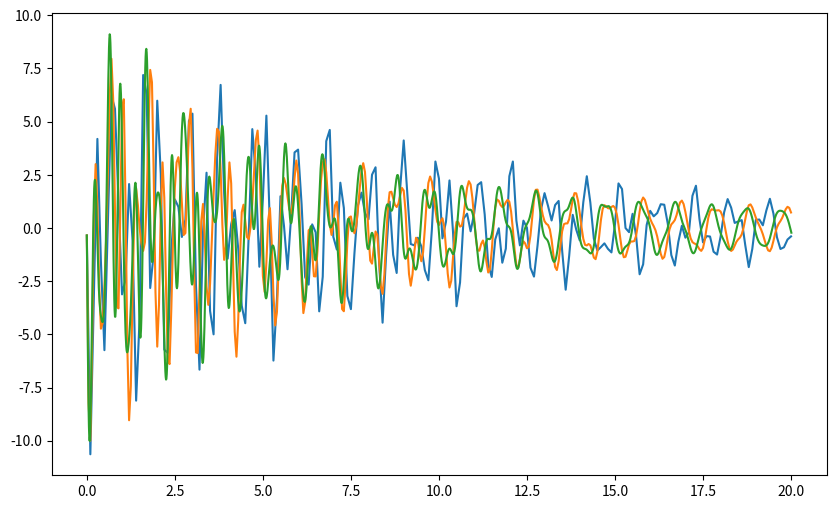

Recreate this plot in Python. (Note: this script raises an exception after producing the figure.)
import numpy as np

def newmark_beta(M, C, K, x0, v0, F, t, beta=1/4, gamma=1/2):
    """
    Implicit Newmark-Beta Method for Structural Dynamics.

    Parameters:
    - M, C, K: Mass, Damping, and Stiffness matrices (n x n).
    - x0: Initial displacement vector (n,).
    - v0: Initial velocity vector (n,).
    - F: External force matrix (nt x n).
    - t: Time array (nt,).
    - beta, gamma: Newmark parameters.

    Returns:
    - u: Displacement matrix (nt x n).
    - v: Velocity matrix (nt x n).
    - a: Acceleration matrix (nt x n).
    """
    n = M.shape[0]
    nt = len(t)
    dt = t[1] - t[0]

    # Initialize arrays
    u = np.zeros((nt, n))
    v = np.zeros((nt, n))
    a = np.zeros((nt, n))

    # Set initial conditions
    u[0] = x0
    v[0] = v0
    a[0] = np.linalg.solve(M, F[0] - C @ v0 - K @ x0)

    # Precompute constants
    a0 = 1 / (beta * dt**2)
    a1 = gamma / (beta * dt)
    a2 = 1 / (beta * dt)
    a3 = 1 / (2 * beta) - 1
    a4 = (gamma / beta) - 1
    a5 = (dt / 2) * (gamma / beta - 2)

    # Effective stiffness matrix
    K_eff = K + a0 * M + a1 * C
    K_eff_inv = np.linalg.inv(K_eff)

    for i in range(nt - 1):
        # Predictors
        F_eff = F[i+1] + M @ (a0 * u[i] + a2 * v[i] + a3 * a[i]) + C @ (a1 * u[i] + a4 * v[i] + a5 * a[i])

        # Solve for displacement at next time step
        u[i+1] = K_eff_inv @ F_eff

        # Compute acceleration and velocity
        a[i+1] = a0 * (u[i+1] - u[i]) - a2 * v[i] - a3 * a[i]
        v[i+1] = v[i] + gamma * dt * a[i] + gamma * dt * a[i+1]

    return u, v, a

def newmark_beta_v2(M, C, K, x0, v0, F, t, beta=1/4, gamma=1/2):
    """
    Implicit Newmark-Beta Method for Structural Dynamics.

    Parameters:
    - M, C, K: Mass, Damping, and Stiffness matrices (n x n).
    - x0: Initial displacement vector (n,).
    - v0: Initial velocity vector (n,).
    - F: External force matrix (nt x n).
    - t: Time array (nt,).
    - beta, gamma: Newmark parameters.

    Returns:
    - u: Displacement matrix (nt x n).
    - v: Velocity matrix (nt x n).
    - a: Acceleration matrix (nt x n).
    """
    n = M.shape[0]
    nt = len(t)
    dt = t[1] - t[0]

    # Initialize arrays
    u = np.zeros((nt, n))
    v = np.zeros((nt, n))
    a = np.zeros((nt, n))

    # Set initial conditions
    u[0] = x0
    v[0] = v0
    a[0] = np.linalg.solve(M, F[0] - C @ v0 - K @ x0)

    # Precompute constants
    x2 = 1
    x1 = gamma / (beta * dt)
    x0 = 1 / (beta * dt**2)
    xd0 = 1 / (beta * dt)
    xd1 = gamma / beta
    xdd0 = 1/(2*beta)
    xdd1 = - dt * (1 - gamma / (2*beta))

    # Effective stiffness matrix
    K_eff = x0 * M + x1 * C + x2 * K
    K_eff_inv = np.linalg.inv(K_eff)

    for i in range(nt - 1):
        # Predictors
        F_eff = (F[i+1]-F[i]) + M @ (xd0 * v[i] + xdd0 * a[i]) + C @ (xd1 * v[i] + xdd1 * a[i])
        # Solve for displacement at next time step
        du = K_eff_inv @ F_eff

        u[i+1] = u[i] + du
        v[i+1] = v[i] + x1 * du - xd1 * v[i] - xdd1 * a[i]
        a[i+1] = a[i] + x0 * du - xd0 * v[i] - xdd0 * a[i]

    return u, v, a

def hht_alpha(M, C, K, x0, v0, F, t, alpha=0.05):
    """
    HHT-alpha Method for Structural Dynamics.

    Parameters:
    - M, C, K: Mass, Damping, and Stiffness matrices (n x n).
    - x0: Initial displacement vector (n,).
    - v0: Initial velocity vector (n,).
    - F: External force matrix (nt x n).
    - t: Time array (nt,).
    - alpha: damping parameter (decreases response at frequencies above 1/(2*dt))

    Returns:
    - u: Displacement matrix (nt x n).
    - v: Velocity matrix (nt x n).
    - a: Acceleration matrix (nt x n).
    """
    assert alpha >= 0, "alpha must be non-negative"
    assert alpha <= 1/3
    
    n = M.shape[0]
    nt = len(t)
    dt = t[1] - t[0]

    # Initialize arrays
    u = np.zeros((nt, n))
    v = np.zeros((nt, n))
    a = np.zeros((nt, n))

    # Set initial conditions
    u[0] = x0
    v[0] = v0
    a[0] = np.linalg.solve(M, F[0] - C @ v0 - K @ x0)

    beta = (1+alpha**2)/4
    gamma = 1/2 + alpha
    # Precompute constants
    a0 = 1 - alpha
    a1 = gamma / (beta * dt)
    a2 = 1 / (beta * dt**2)
    a3 = 1 / (beta * dt)
    a4 = gamma / beta
    a5 = 1/(2*beta)
    a6 = dt * (1 - gamma / (2*beta))

    # Effective stiffness matrix
    K_eff = a0 * K + a2 * M + a0 * a1 * C
    K_eff_inv = np.linalg.inv(K_eff)
    for i in range(nt - 1):
        # Predictors
        F_eff = M @ (a3 * v[i] + a5 * a[i]) + C @ (a0 * a4 * v[i] - a0 * a6 * a[i] - alpha * a1 * (u[i] - u[i-1]) + alpha * a4 * v[i-1] - alpha * a6 * a[i-1]) + K @ (-alpha * (u[i] - u[i-1])) + a0 * (F[i+1]-F[i]) + alpha * (F[i] - F[i-1])
        # displacement increment
        du = K_eff_inv @ F_eff

        u[i+1] = u[i] + du
        v[i+1] = v[i] + a1 * du - a4 * v[i] + a6 * a[i]
        a[i+1] = a[i] + a2 * du - a3 * v[i] - a5 * a[i]

    return u, v, a

def anderson_acceleration(f, x0, k_max=100, tol_res=1e-6, m=3):
    assert m <= x0.shape[0]
    n = x0.shape[0]

    Xbuf = np.zeros((n, m))  # differences in iterates
    Gbuf = np.zeros((n, m))  # differences in residuals (g = f(x) - x)
    x_curr = np.zeros(n)
    x_new = np.zeros(n)
    g_curr = np.zeros(n)
    g_new = np.zeros(n)
    gamma = np.zeros(n)
    residual_history = []

    x_curr = x0.copy() # in reality x_curr actually initialzed to x0
    x_new = f(x_curr)              # x₁ = f(x₀)
    g_curr = x_new - x_curr     # g₀ = f(x₀) - x₀
    Xbuf[:, 0] = g_curr # x1 - x0
    x_curr = x_new.copy()
    x_new = f(x_curr)              # x₂ = f(x₁)
    g_new = x_new - x_curr        # g₁ = f(x₁) - x₁
    Gbuf[:, 0] = g_new - g_curr # g1 - g0
    g_curr = g_new.copy()
    
    k = 1
    while k < k_max and np.linalg.norm(g_curr) > tol_res:
        m_k = min(m, k)
        _, gamma, _ = sp.linalg.lapack.dgels(Gbuf[:, :m_k], g_curr)

        x_new = x_curr + g_curr - (Xbuf[:, :m_k] + Gbuf[:, :m_k]) @ gamma[:m_k]

        Xbuf[:, k % m] = x_new - x_curr
        x_curr = x_new.copy()
        x_new = f(x_curr)
        g_new = x_new - x_curr
        Gbuf[:, k % m] = g_new - g_curr
        g_curr = g_new.copy()
        k += 1
        residual_history.append(np.linalg.norm(g_curr))

    return x_curr, len(residual_history)

def newmark_beta_step(M, C, K, v_i, a_i, delta_F, dt, beta=1/4, gamma=1/2):
    x2 = 1
    x1 = gamma / (beta * dt)
    x0 = 1 / (beta * dt**2)
    xd0 = 1 / (beta * dt)
    xd1 = gamma / beta
    xdd0 = 1/(2*beta)
    xdd1 = - dt * (1 - gamma / (2*beta))

    K_eff = x0 * M + x1 * C + x2 * K
    F_eff = delta_F + M @ (xd0 * v_i + xdd0 * a_i) + C @ (xd1 * v_i + xdd1 * a_i)
    du = np.linalg.solve(K_eff, F_eff)
    dv = x1 * du - xd1 * v_i - xdd1 * a_i
    da = x0 * du - xd0 * v_i - xdd0 * a_i

    return du, dv, da

def nonlinear_newmark_solve(M, C, K, u0, v0, nonlinear_func, t_final, dt):
    t_steps = int(t_final / dt) + 1
    n = u0.shape[0] # number of equations
    vec_t = np.arange(0, t_final + dt, dt)
    u = np.zeros((n, t_steps))
    v = np.zeros((n, t_steps))
    a = np.zeros((n, t_steps))
    f_curr = nonlinear_func(0.0, u0, v0)
    u[:, 0] = u0
    v[:, 0] = v0
    a[:, 0] = np.linalg.solve(M, f_curr - C @ v0 - K @ u0)

    avg_iters = 0

    for i in range(0, t_steps-1):
        t = i*dt
        f_next = f_curr.copy()
        du = np.zeros(2)
        du_k = np.zeros(2) + 1
        iteration = 0
        while (np.linalg.norm(du_k - du) / len(du) > 1e-10) and (iteration < 100):
            du_k = du[:]
            du, dv, da = newmark_beta_step(M, C, K, v[:,i], a[:,i], f_next - f_curr, dt)

            u[:,i+1] = u[:,i] + du
            v[:,i+1] = v[:,i] + dv
            a[:,i+1] = a[:,i] + da

            f_next = nonlinear_func(t, u[:,i+1], v[:,i+1])
            iteration += 1
        avg_iters += iteration
        f_curr = f_next.copy()

    print(f"Average iterations: {avg_iters / t_steps:.2f}")

    return vec_t, u, v, a

def nonlinear_newmark_anderson_solve(M, C, K, u0, v0, nonlinear_func, t_final, dt):
    t_steps = int((t_final + dt)/ dt)
    n = u0.shape[0] # number of equations
    vec_t = np.arange(0, t_final + dt, dt)
    f_curr = nonlinear_func(0.0, u0, v0)
    x = np.zeros((3*n, t_steps+1))
    x[0:n, 0] = u0
    x[n:2*n, 0] = v0
    x[2*n:3*n, 0] = np.linalg.solve(M, f_curr - C @ v0 - K @ u0)

    avg_iters = 0
    for i in range(0, t_steps):
        t = i*dt
        f_next = f_curr.copy()
        def newmark_fixed_point(x_k):
            nonlocal f_next, x, i
            x_k_next = x_k.copy()
            du, dv, da = newmark_beta_step(M, C, K, x[n:2*n,i], x[2*n:3*n,i], f_next - f_curr, dt)
            x_k_next[0:n] = x[0:n, i] + du
            x_k_next[n:2*n] = x[n:2*n, i] + dv
            x_k_next[2*n:3*n] = x[2*n:3*n, i] + da
            f_next = nonlinear_func(t, x_k_next[0:n], x_k_next[n:2*n])
            return x_k_next
        
        x[:, i+1], iteration = anderson_acceleration(newmark_fixed_point, x[:, i], 100, 1e-10, 3)
        avg_iters += iteration
        f_curr = f_next.copy()

    print(f"Average iterations: {avg_iters / t_steps:.2f}")

    return vec_t, x[0:n, :], x[n:2*n, :], x[2*n:3*n, :]

if __name__ == "__main__":
    import matplotlib.pyplot as plt

    # Define system matrices
    K = np.array([[400, -200, 0],
                [-200, 400, -200],
                [0, -200, 200]], dtype=float)

    C = np.array([[0.55, -0.2, 0],
                [-0.2, 0.4, -0.2],
                [0, -0.2, 0.35]], dtype=float)

    M = np.eye(3, dtype=float)

    # Initial conditions
    x0 = np.array([0, 0, 0], dtype=float)
    v0 = np.array([1, 1, 1], dtype=float)

    plt.figure(figsize=(10, 6))

    dts = [0.1, 0.05, 0.01]
    total_time = 20

    for dt in dts:
        t = np.arange(0, total_time + dt, dt)

        # External force (zero for this example)
        F = np.zeros((len(t), 3), dtype=float)

        # Perform integration
        # u, v, a = hht_alpha(M, C, K, x0, v0, F, t)
        u, v, a = newmark_beta_v2(M, C, K, x0, v0, F, t)

        # Plot acceleration of the first degree of freedom
        plt.plot(t, a[:, 0], label=f"HHT-alpha (dt={dt})")

    with open("build/windows/x64/debug/newmark_3dof_cuda.txt", "r") as f:
        first_line = f.readline()
        dof, tsteps = map(int, first_line.split())
        result_cpp = np.zeros((dof * 3 + 1, tsteps))
        for step, line in enumerate(f):
            result_cpp[:, step] = np.array(list(map(float, line.split())))

    plt.plot(result_cpp[0, :], result_cpp[7, :], "--",label="C++ (CPU)")

    plt.title('Acceleration Response of the First Degree of Freedom')
    plt.xlabel('Time (s)')
    plt.ylabel('Acceleration (units/s²)')
    plt.grid(True)
    plt.legend()
    plt.tight_layout()
    plt.show()
